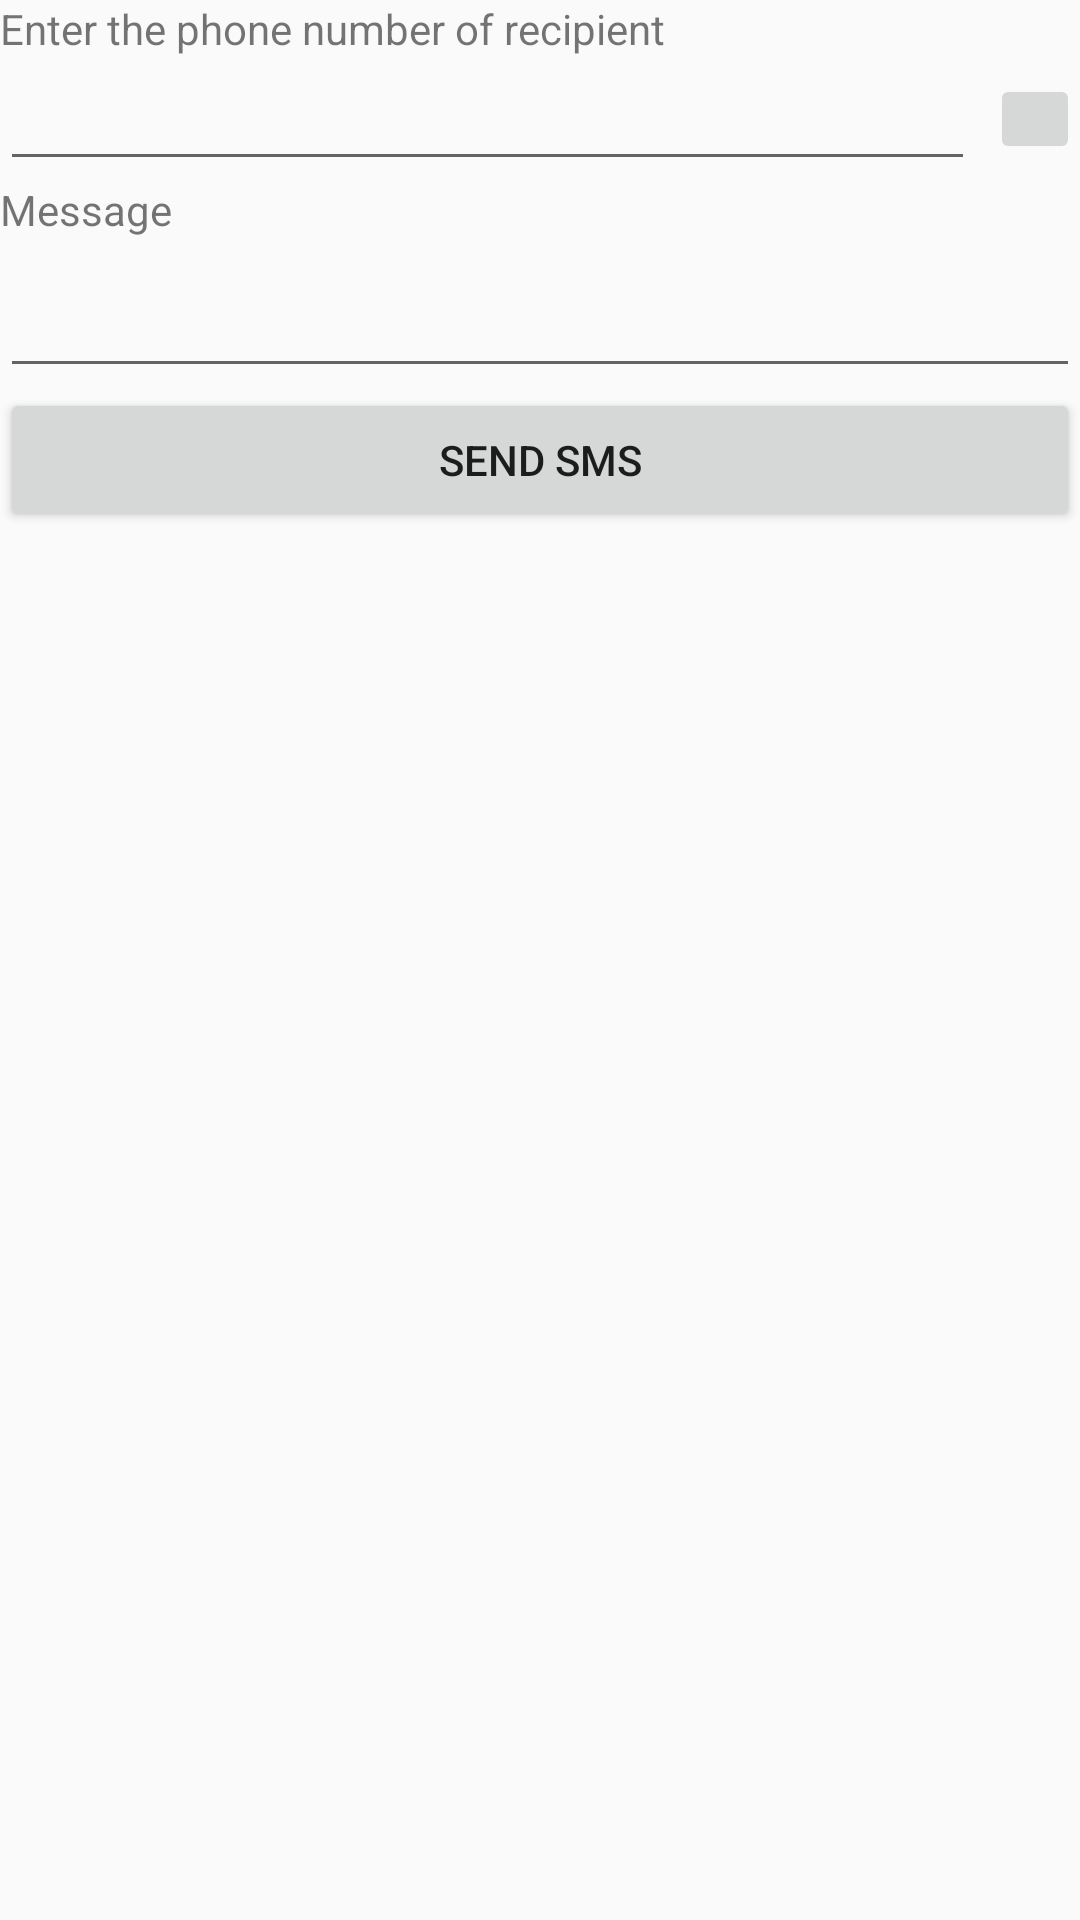

Write the Android layout XML for this screen, with the resource values it uses.
<!-- AndroidManifest.xml: application theme AppTheme -->
<!-- res/layout/activity_send_sms.xml -->
<?xml version="1.0" encoding="utf-8"?>
<LinearLayout xmlns:android="http://schemas.android.com/apk/res/android"
    android:layout_width="fill_parent"
    android:layout_height="fill_parent"
    android:layout_margin="10dp"
    android:orientation="vertical">

    <TextView
        android:layout_width="fill_parent"
        android:layout_height="wrap_content"
        android:text="@string/enter_the_phone_number_of_recipient" />

    <RelativeLayout
        android:layout_width="match_parent"
        android:layout_height="wrap_content"
        android:orientation="horizontal">

        <EditText
            android:id="@+id/txtPhoneNo"
            android:layout_width="fill_parent"
            android:layout_height="wrap_content"
            android:layout_toLeftOf="@+id/btnContact"
            android:inputType="number" />

        <ImageButton
            android:id="@+id/btnContact"
            android:layout_width="@dimen/contact_padding"
            android:layout_height="@dimen/contact_padding"
            android:layout_alignParentRight="true"
            android:layout_centerInParent="true"
            android:layout_marginLeft="5dp"
            android:src="@mipmap/contact" />

    </RelativeLayout>


    <TextView
        android:layout_width="fill_parent"
        android:layout_height="wrap_content"
        android:text="@string/message" />

    <EditText
        android:id="@+id/txtMessage"
        android:layout_width="fill_parent"
        android:layout_height="150px"
        android:gravity="top" />

    <Button
        android:id="@+id/btnSendSMS"
        android:layout_width="fill_parent"
        android:layout_height="wrap_content"
        android:text="@string/send_sms" />
</LinearLayout>
<!-- resources referenced by this layout -->
<resources>
  <dimen name="contact_padding">30dp</dimen>
  <string name="enter_the_phone_number_of_recipient">Enter the phone number of recipient</string>
  <string name="message">Message</string>
  <string name="send_sms">Send SMS</string>
  <style name="AppTheme" parent="Theme.AppCompat.Light.DarkActionBar">
          
          <item name="colorPrimary">@color/colorPrimary</item>
          <item name="colorPrimaryDark">@color/colorPrimaryDark</item>
          <item name="colorAccent">@color/colorAccent</item>
          <item name="android:windowDisablePreview">true</item>
      </style>
  <color name="colorPrimary">#3F51B5</color>
  <color name="colorPrimaryDark">#303F9F</color>
  <color name="colorAccent">#FF4081</color>
</resources>
